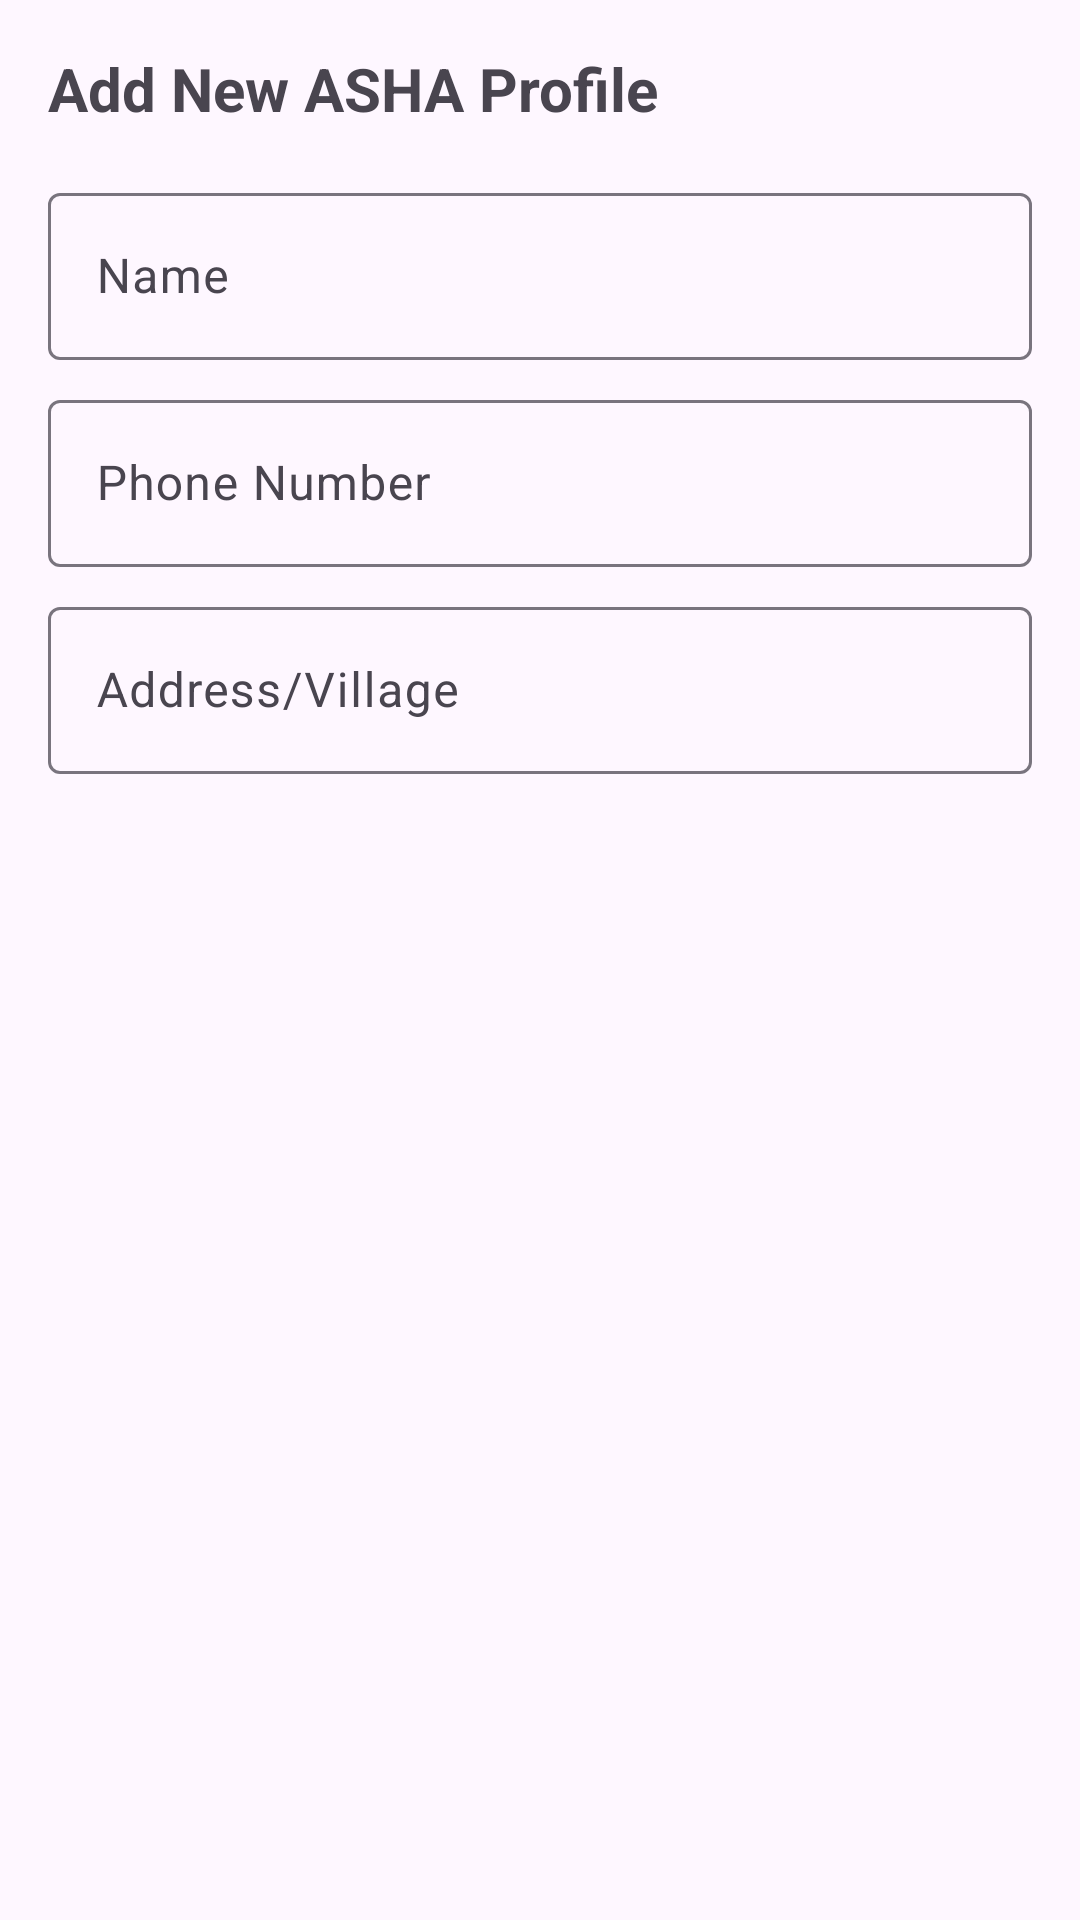

Produce the Android XML layout that renders to this screen, including the resource entries it uses.
<!-- AndroidManifest.xml: application theme Theme.ASHA_claims -->
<!-- res/layout/dialog_add_asha.xml -->
<?xml version="1.0" encoding="utf-8"?>

<LinearLayout xmlns:android="http://schemas.android.com/apk/res/android"
    android:layout_width="match_parent"
    android:layout_height="wrap_content"
    android:orientation="vertical"
    android:padding="16dp">

    <TextView
        android:layout_width="wrap_content"
        android:layout_height="wrap_content"
        android:text="Add New ASHA Profile"
        android:textSize="20sp"
        android:textStyle="bold"
        android:layout_marginBottom="16dp" />

    <com.google.android.material.textfield.TextInputLayout
        android:layout_width="match_parent"
        android:layout_height="wrap_content"
        android:hint="Name">

        <com.google.android.material.textfield.TextInputEditText
            android:id="@+id/etAshaName"
            android:layout_width="match_parent"
            android:layout_height="wrap_content"
            android:inputType="textPersonName" />

    </com.google.android.material.textfield.TextInputLayout>

    <com.google.android.material.textfield.TextInputLayout
        android:layout_width="match_parent"
        android:layout_height="wrap_content"
        android:layout_marginTop="8dp"
        android:hint="Phone Number">

        <com.google.android.material.textfield.TextInputEditText
            android:id="@+id/etPhoneNumber"
            android:layout_width="match_parent"
            android:layout_height="wrap_content"
            android:inputType="phone" />

    </com.google.android.material.textfield.TextInputLayout>

    <com.google.android.material.textfield.TextInputLayout
        android:layout_width="match_parent"
        android:layout_height="wrap_content"
        android:layout_marginTop="8dp"
        android:hint="Address/Village">

        <com.google.android.material.textfield.TextInputEditText
            android:id="@+id/etAddress"
            android:layout_width="match_parent"
            android:layout_height="wrap_content"
            android:inputType="textPostalAddress" />

    </com.google.android.material.textfield.TextInputLayout>

</LinearLayout>
<!-- resources referenced by this layout -->
<resources>
  <style name="Theme.ASHA_claims" parent="Base.Theme.ASHA_claims" />
  <style name="Base.Theme.ASHA_claims" parent="Theme.Material3.DayNight.NoActionBar">
          
          
      </style>
</resources>
